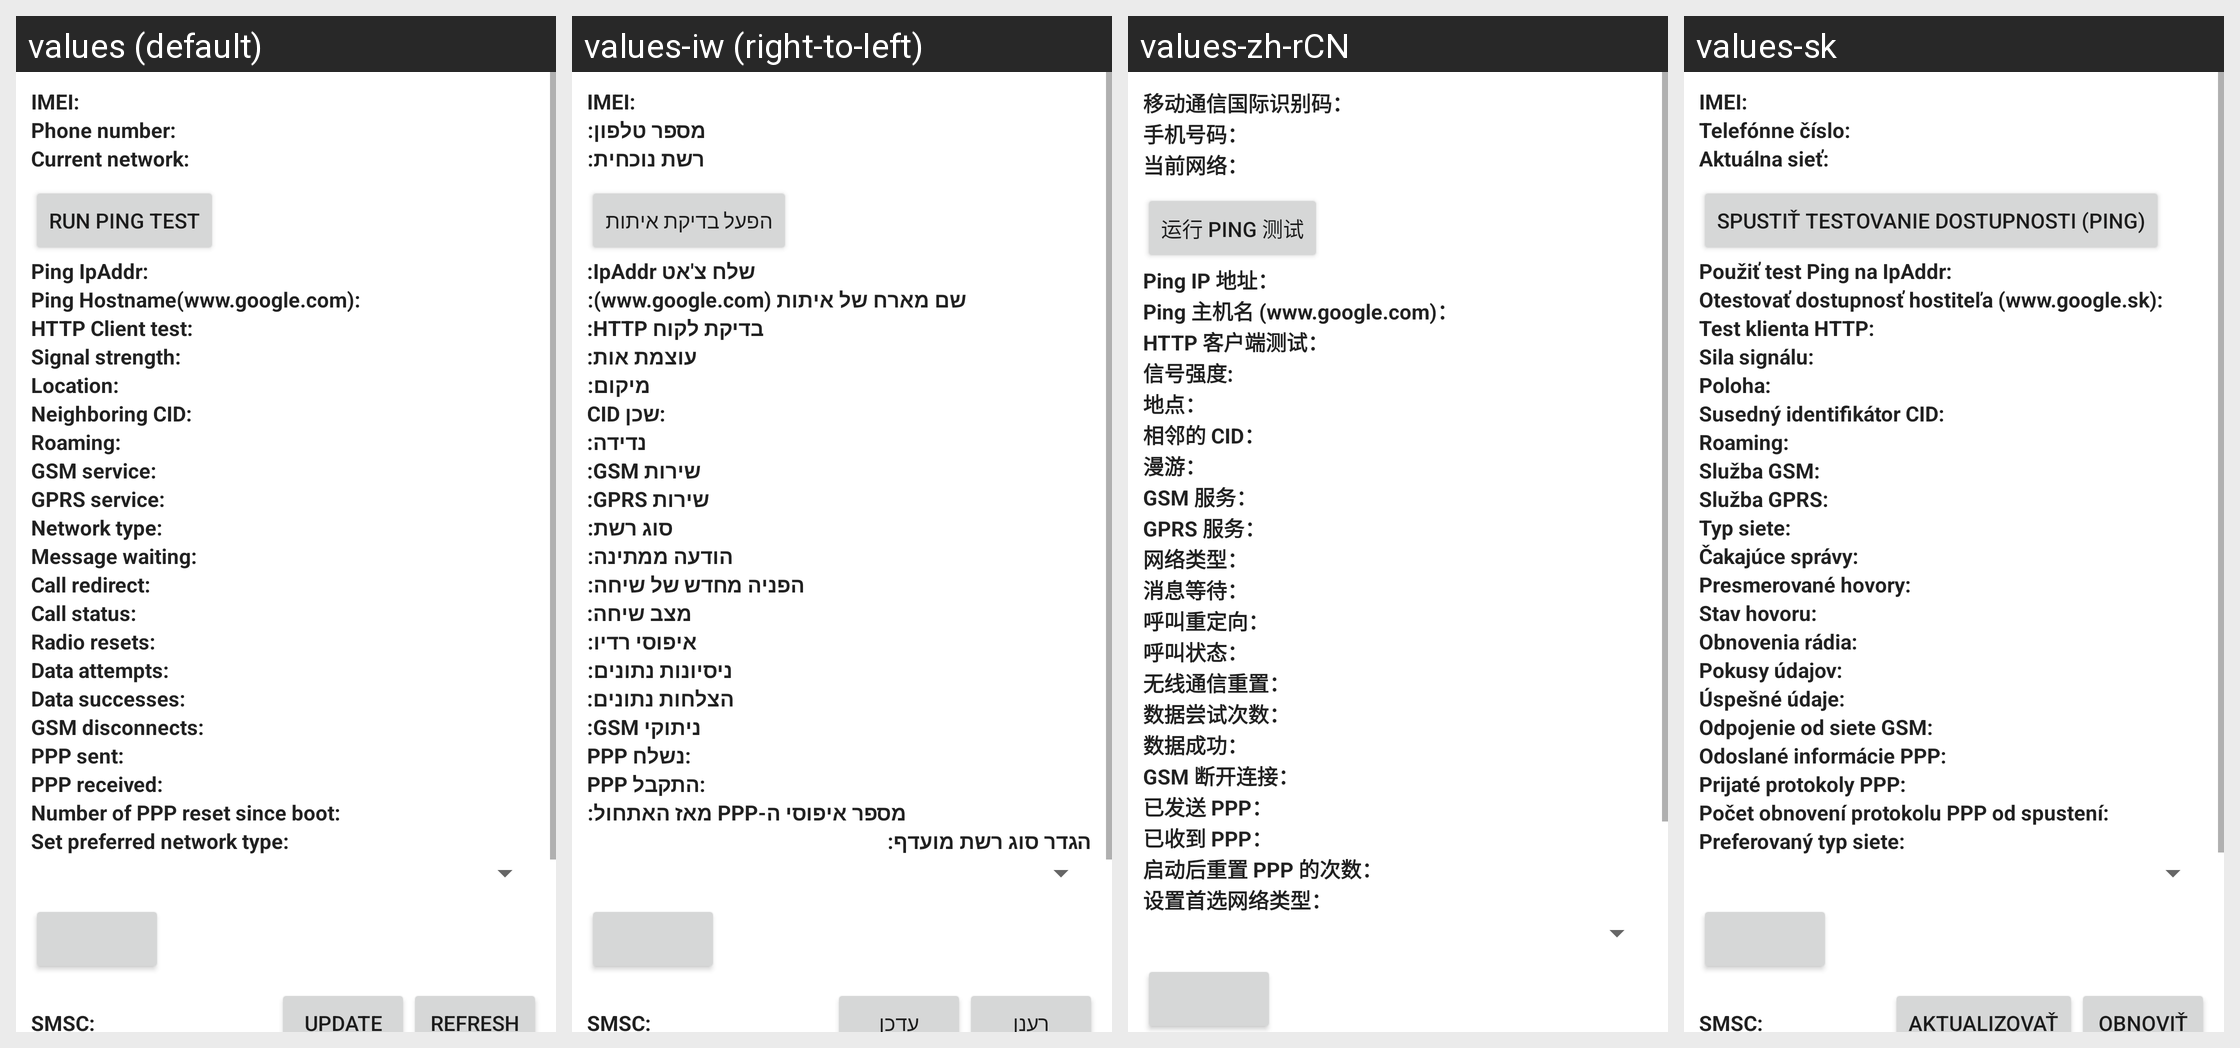

The same Android screen rendered under several of its app's locales, left to right. List the strings drawn on it with the default value and each locale's translation.
Android screen res/layout/radio_info.xml rendered under 4 locales, left to right: values (default), values-iw (right-to-left), values-zh-rCN, values-sk. Device: Nexus 5 (rendered at 1080×1920; each locale shown at half size, 540×960, under a caption strip naming it); theme Theme.MaterialComponents.DayNight.NoActionBar.
Other locales in the repository, not shown: values-ar, values-be, values-bg, values-ca, values-cs, values-da, values-de, values-el, values-en-rGB, values-es, values-es-rUS, values-fa, values-fi, values-fr, values-hr, values-hu, values-in, values-it, values-ja, values-ko, values-lt, values-lv, values-nb, values-nl, values-pl, values-pt, values-pt-rPT, values-rm, values-ro, values-ru, values-sl, values-sr, values-sv, values-th, values-tl, values-tr, values-uk, values-vi.
Strings drawn on this screen, with the default value and each locale's value (text and hints the layout hard-codes, and strings that could not be matched under every locale, appear in the picture but are not listed):

radio_info_imei_label
  values: IMEI:
  values-iw: IMEI:
  values-zh-rCN: 移动通信国际识别码：
  values-sk: IMEI:

radio_info_phone_number_label
  values: Phone number:
  values-iw: מספר טלפון:
  values-zh-rCN: 手机号码：
  values-sk: Telefónne číslo:

radio_info_current_network_label
  values: Current network:
  values-iw: רשת נוכחית:
  values-zh-rCN: 当前网络：
  values-sk: Aktuálna sieť:

ping_test_label
  values: Run ping test
  values-iw: הפעל בדיקת איתות
  values-zh-rCN: 运行 ping 测试
  values-sk: Spustiť testovanie dostupnosti (ping)

radio_info_ping_ipaddr
  values: Ping IpAddr:
  values-iw: שלח צ'אט IpAddr:
  values-zh-rCN: Ping IP 地址：
  values-sk: Použiť test Ping na IpAddr:

radio_info_ping_hostname
  values: Ping Hostname(www.google.com):
  values-iw: שם מארח של איתות (www.google.com):
  values-zh-rCN: Ping 主机名 (www.google.com)：
  values-sk: Otestovať dostupnosť hostiteľa (www.google.sk):

radio_info_http_client_test
  values: HTTP Client test:
  values-iw: בדיקת לקוח HTTP:
  values-zh-rCN: HTTP 客户端测试：
  values-sk: Test klienta HTTP:

radio_info_signal_strength_label
  values: Signal strength:
  values-iw: עוצמת אות:
  values-zh-rCN: 信号强度:
  values-sk: Sila signálu:

radio_info_signal_location_label
  values: Location:
  values-iw: מיקום:
  values-zh-rCN: 地点：
  values-sk: Poloha:

radio_info_neighboring_location_label
  values: Neighboring CID:
  values-iw: CID שכן:
  values-zh-rCN: 相邻的 CID：
  values-sk: Susedný identifikátor CID:

radio_info_roaming_label
  values: Roaming:
  values-iw: נדידה:
  values-zh-rCN: 漫游：
  values-sk: Roaming:

radio_info_gsm_service_label
  values: GSM service:
  values-iw: שירות GSM:
  values-zh-rCN: GSM 服务：
  values-sk: Služba GSM:

radio_info_gprs_service_label
  values: GPRS service:
  values-iw: שירות GPRS:
  values-zh-rCN: GPRS 服务：
  values-sk: Služba GPRS:

radio_info_network_type_label
  values: Network type:
  values-iw: סוג רשת:
  values-zh-rCN: 网络类型：
  values-sk: Typ siete:

radio_info_message_waiting_label
  values: Message waiting:
  values-iw: הודעה ממתינה:
  values-zh-rCN: 消息等待：
  values-sk: Čakajúce správy:

radio_info_call_redirect_label
  values: Call redirect:
  values-iw: הפניה מחדש של שיחה:
  values-zh-rCN: 呼叫重定向：
  values-sk: Presmerované hovory:

radio_info_call_status_label
  values: Call status:
  values-iw: מצב שיחה:
  values-zh-rCN: 呼叫状态：
  values-sk: Stav hovoru:

radio_info_radio_resets_label
  values: Radio resets:
  values-iw: איפוסי רדיו:
  values-zh-rCN: 无线通信重置：
  values-sk: Obnovenia rádia:

radio_info_data_attempts_label
  values: Data attempts:
  values-iw: ניסיונות נתונים:
  values-zh-rCN: 数据尝试次数：
  values-sk: Pokusy údajov:

radio_info_data_successes_label
  values: Data successes:
  values-iw: הצלחות נתונים:
  values-zh-rCN: 数据成功：
  values-sk: Úspešné údaje:

radio_info_gsm_disconnects_label
  values: GSM disconnects:
  values-iw: ניתוקי GSM:
  values-zh-rCN: GSM 断开连接：
  values-sk: Odpojenie od siete GSM:

radio_info_ppp_sent_label
  values: PPP sent:
  values-iw: PPP נשלח:
  values-zh-rCN: 已发送 PPP：
  values-sk: Odoslané informácie PPP:

radio_info_ppp_received_label
  values: PPP received:
  values-iw: PPP התקבל:
  values-zh-rCN: 已收到 PPP：
  values-sk: Prijaté protokoly PPP:

radio_info_ppp_resets_label
  values: Number of PPP reset since boot:
  values-iw: מספר איפוסי ה-PPP מאז האתחול:
  values-zh-rCN: 启动后重置 PPP 的次数：
  values-sk: Počet obnovení protokolu PPP od spustení:

radio_info_set_perferred_label
  values: Set preferred network type:
  values-iw: הגדר סוג רשת מועדף:
  values-zh-rCN: 设置首选网络类型：
  values-sk: Preferovaný typ siete:
